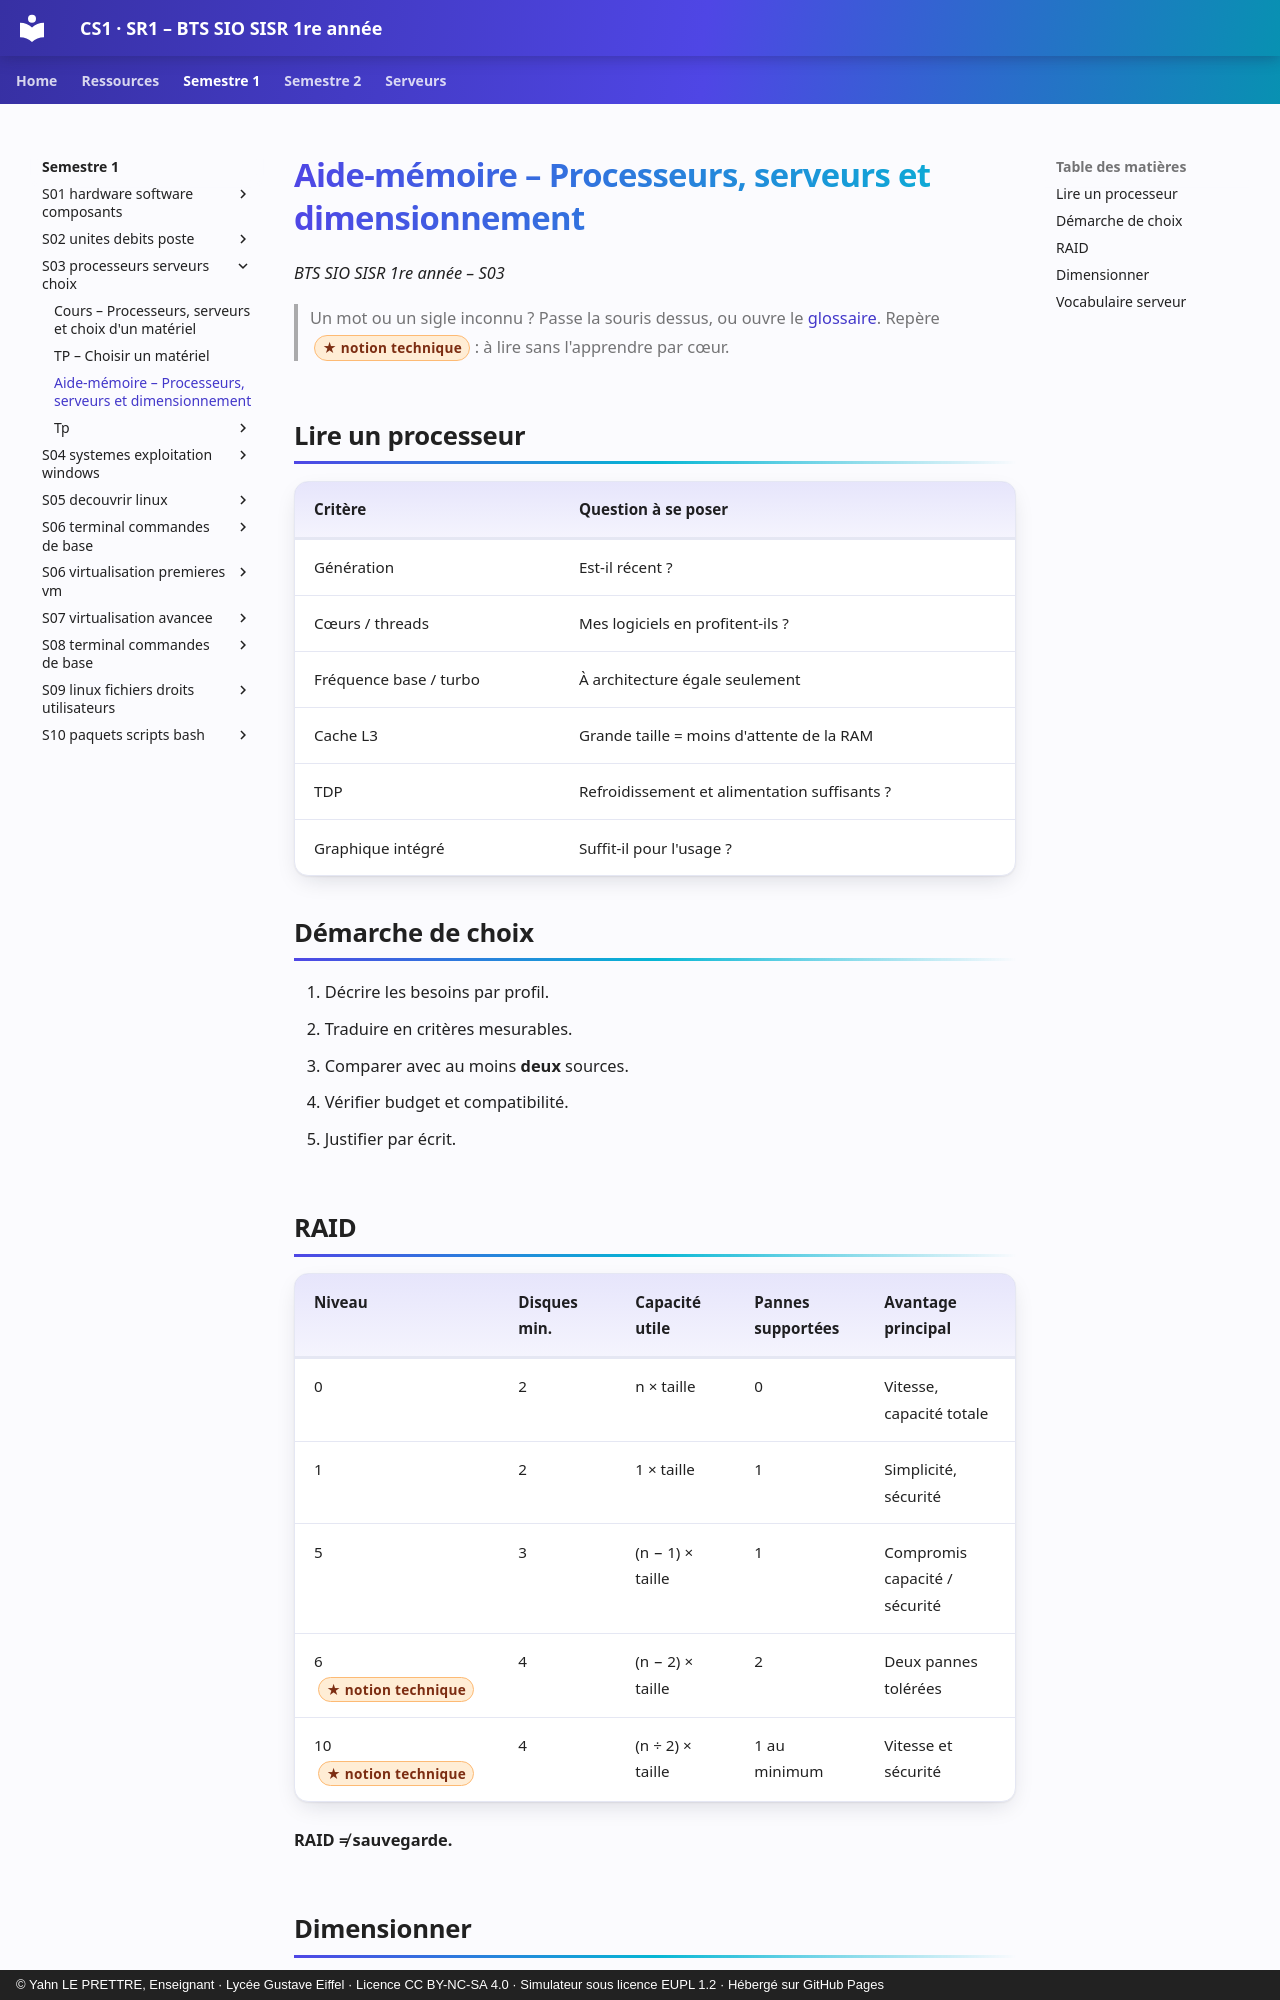

repository: YahnLP/BTS-SIO1-gustave-eiffel · page: semestre-1/S03-processeurs-serveurs-choix/03-aide-memoire/index.html · generator: mkdocs · copyright: © Yahn LE PRETTRE, Enseignant · Lycée Gustave Eiffel · Licence CC BY-NC-SA 4.0 · Simulateur sous licence EUPL 1.2 · Hébergé sur GitHub Pages

# Aide-mémoire – Processeurs, serveurs et dimensionnement

*BTS SIO SISR 1re année – S03*

> Un mot ou un sigle inconnu ? Passe la souris dessus, ou ouvre le [glossaire](../../ressources/glossaire.md). Repère <span class="technique">notion technique</span> : à lire sans l'apprendre par cœur.

## Lire un processeur

| Critère | Question à se poser |
|---|---|
| Génération | Est-il récent ? |
| Cœurs / threads | Mes logiciels en profitent-ils ? |
| Fréquence base / turbo | À architecture égale seulement |
| Cache L3 | Grande taille = moins d'attente de la RAM |
| TDP | Refroidissement et alimentation suffisants ? |
| Graphique intégré | Suffit-il pour l'usage ? |

## Démarche de choix

1. Décrire les besoins par profil.
2. Traduire en critères mesurables.
3. Comparer avec au moins **deux** sources.
4. Vérifier budget et compatibilité.
5. Justifier par écrit.
